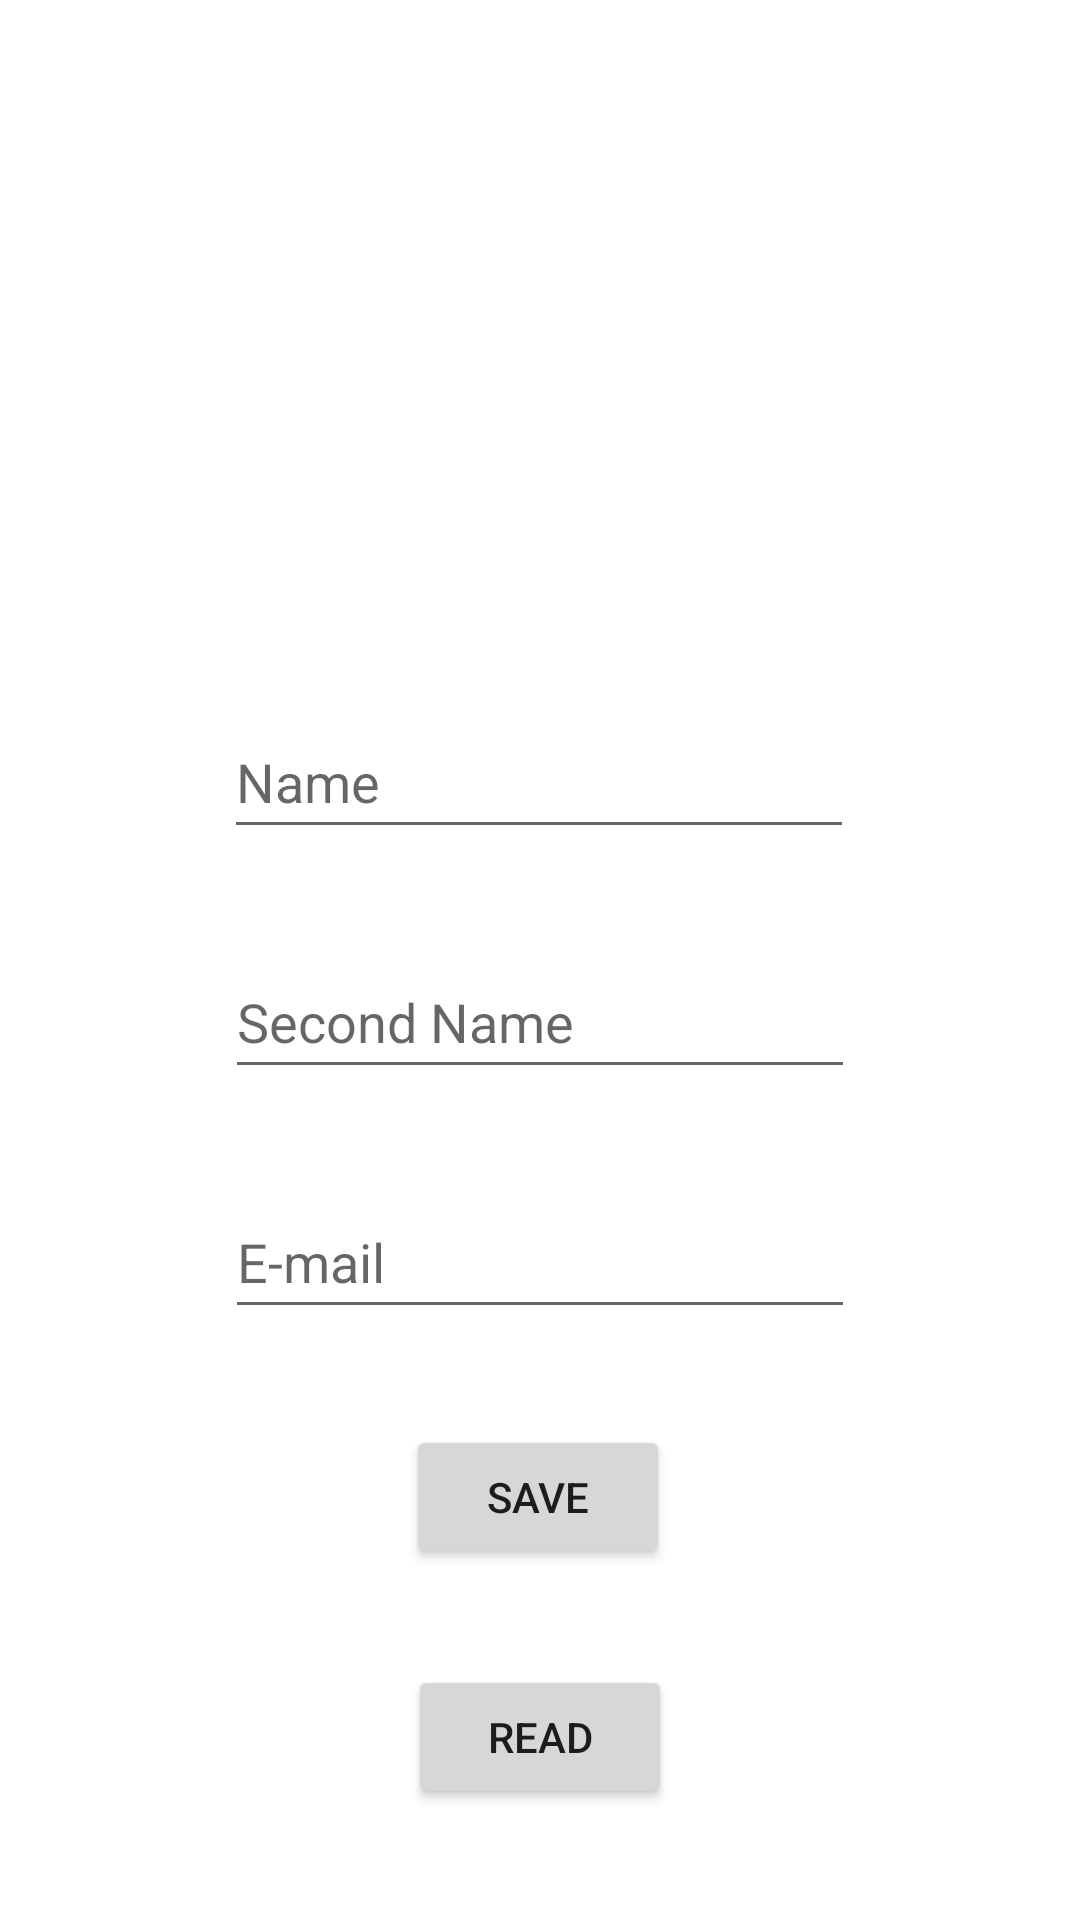

The Android layout XML behind this screen, and the referenced resources:
<!-- AndroidManifest.xml: application theme Theme.DataBaseDADJOD -->
<!-- res/layout/activity_main.xml -->
<?xml version="1.0" encoding="utf-8"?>
<androidx.constraintlayout.widget.ConstraintLayout xmlns:android="http://schemas.android.com/apk/res/android"
    xmlns:app="http://schemas.android.com/apk/res-auto"
    xmlns:tools="http://schemas.android.com/tools"
    android:layout_width="match_parent"
    android:layout_height="match_parent"
    tools:context=".MainActivity">

    <Button
        android:id="@+id/buttonSave"
        android:layout_width="wrap_content"
        android:layout_height="wrap_content"
        android:layout_marginTop="32dp"
        android:onClick="onClickButtonSave"
        android:text="@string/save"
        app:layout_constraintEnd_toEndOf="parent"
        app:layout_constraintHorizontal_bias="0.498"
        app:layout_constraintStart_toStartOf="parent"
        app:layout_constraintTop_toBottomOf="@+id/editTextEmail" />

    <Button
        android:id="@+id/buttonRead"
        android:layout_width="wrap_content"
        android:layout_height="wrap_content"
        android:layout_marginTop="32dp"
        android:onClick="onClickButtonRead"
        android:text="@string/read"
        app:layout_constraintEnd_toEndOf="parent"
        app:layout_constraintStart_toStartOf="parent"
        app:layout_constraintTop_toBottomOf="@+id/buttonSave" />

    <EditText
        android:id="@+id/editTextName"
        android:layout_width="wrap_content"
        android:layout_height="wrap_content"
        android:layout_marginTop="32dp"
        android:ems="10"
        android:hint="@string/name"
        android:inputType="textPersonName"
        android:minHeight="48dp"
        app:layout_constraintEnd_toEndOf="parent"
        app:layout_constraintHorizontal_bias="0.497"
        app:layout_constraintStart_toStartOf="parent"
        app:layout_constraintTop_toBottomOf="@+id/imageView" />

    <EditText
        android:id="@+id/editTextSecondName"
        android:layout_width="wrap_content"
        android:layout_height="wrap_content"
        android:layout_marginTop="32dp"
        android:ems="10"
        android:hint="@string/second_name"
        android:inputType="textPersonName"
        android:minHeight="48dp"
        app:layout_constraintEnd_toEndOf="parent"
        app:layout_constraintStart_toStartOf="parent"
        app:layout_constraintTop_toBottomOf="@+id/editTextName" />

    <EditText
        android:id="@+id/editTextEmail"
        android:layout_width="wrap_content"
        android:layout_height="wrap_content"
        android:layout_marginTop="32dp"
        android:ems="10"
        android:hint="@string/e_mail"
        android:inputType="textPersonName"
        android:minHeight="48dp"
        app:layout_constraintEnd_toEndOf="parent"
        app:layout_constraintStart_toStartOf="parent"
        app:layout_constraintTop_toBottomOf="@+id/editTextSecondName" />

    <Button
        android:id="@+id/button"
        android:layout_width="wrap_content"
        android:layout_height="wrap_content"
        android:layout_marginTop="32dp"
        android:onClick="onClickButtonChooseImage"
        android:text="@string/choose_image"
        app:layout_constraintEnd_toEndOf="parent"
        app:layout_constraintHorizontal_bias="0.498"
        app:layout_constraintStart_toStartOf="parent"
        app:layout_constraintTop_toBottomOf="@+id/buttonRead" />

    <ImageView
        android:id="@+id/imageView"
        android:layout_width="203dp"
        android:layout_height="171dp"
        android:layout_marginTop="32dp"
        app:layout_constraintEnd_toEndOf="parent"
        app:layout_constraintStart_toStartOf="parent"
        app:layout_constraintTop_toTopOf="parent"
        tools:srcCompat="@tools:sample/avatars" />
</androidx.constraintlayout.widget.ConstraintLayout>
<!-- resources referenced by this layout -->
<resources>
  <string name="choose_image">Choose image</string>
  <string name="e_mail">E-mail</string>
  <string name="name">Name</string>
  <string name="read">Read</string>
  <string name="save">Save</string>
  <string name="second_name">Second Name</string>
  <style name="Theme.DataBaseDADJOD" parent="Theme.MaterialComponents.DayNight.DarkActionBar">
          
          <item name="colorPrimary">@color/purple_500</item>
          <item name="colorPrimaryVariant">@color/purple_700</item>
          <item name="colorOnPrimary">@color/white</item>
          
          <item name="colorSecondary">@color/teal_200</item>
          <item name="colorSecondaryVariant">@color/teal_700</item>
          <item name="colorOnSecondary">@color/black</item>
          
          <item name="android:statusBarColor" tools:targetApi="l">?attr/colorPrimaryVariant</item>
          
      </style>
  <!-- not gathered from this repository: default colours our renderer supplied (Android Studio template values) -->
  <color name="purple_500">#FF6200EE</color>
  <color name="purple_700">#FF3700B3</color>
  <color name="teal_200">#FF03DAC5</color>
  <color name="teal_700">#FF018786</color>
  <color name="black">#FF000000</color>
  <color name="white">#FFFFFFFF</color>
</resources>
